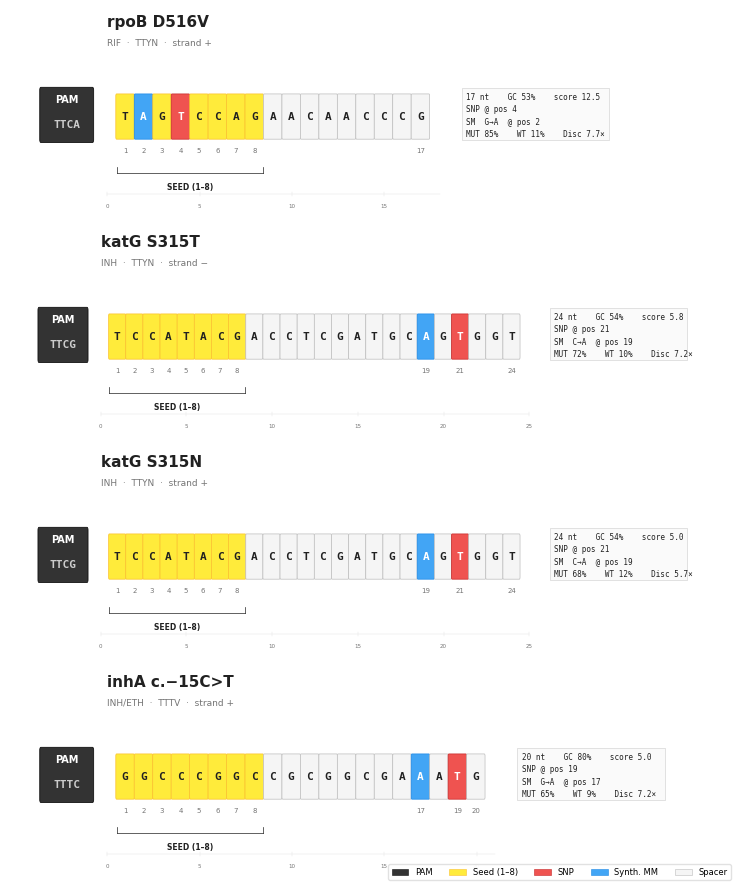
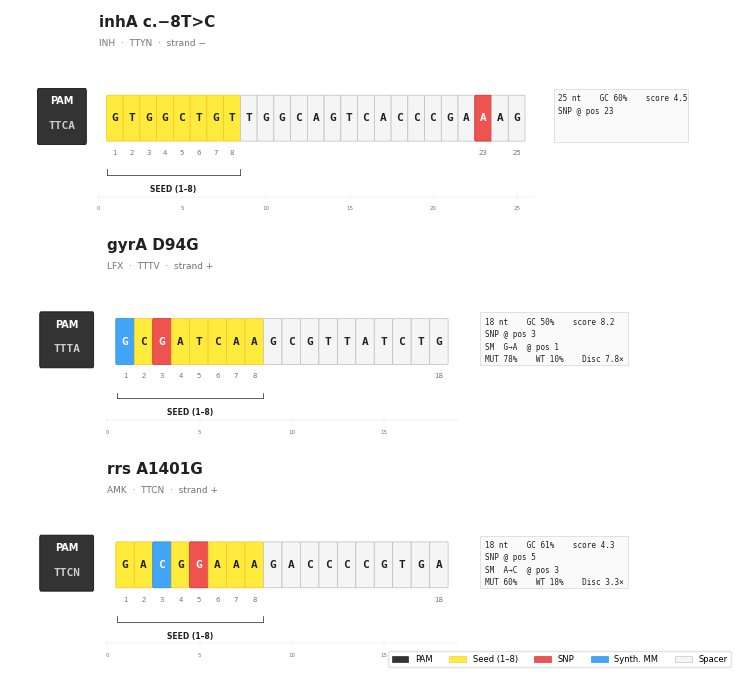
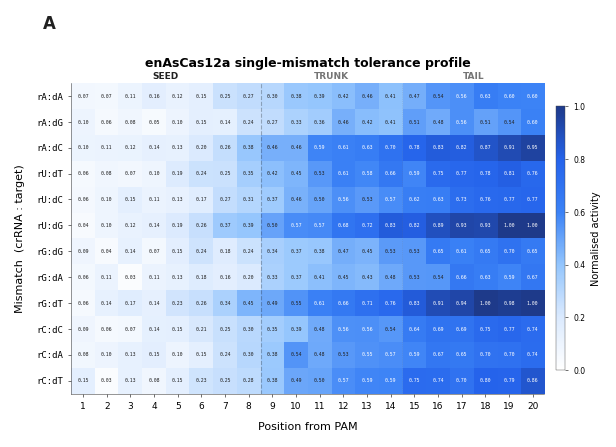
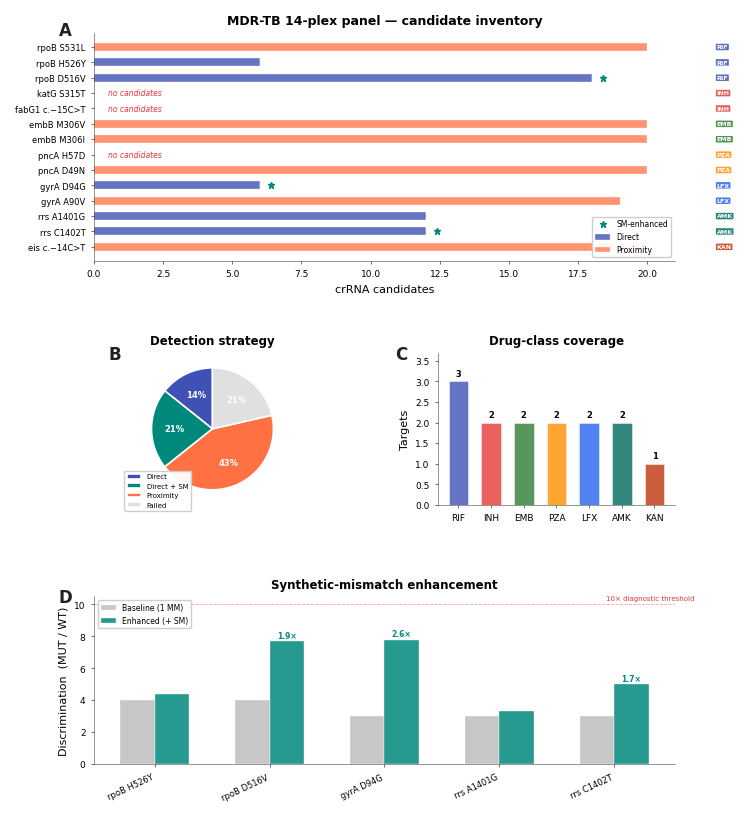
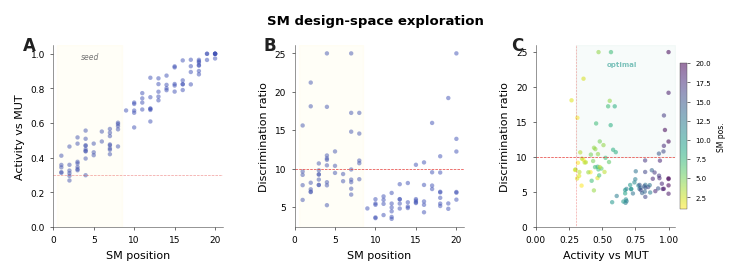
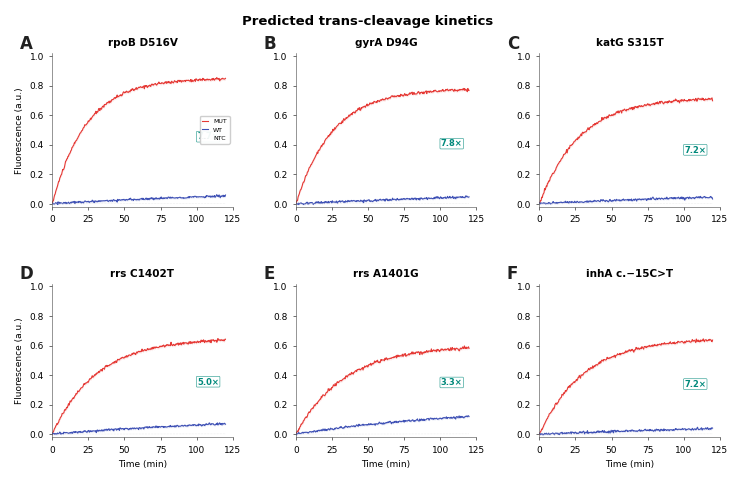
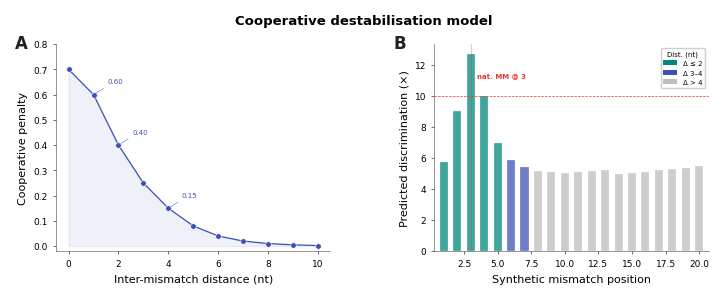
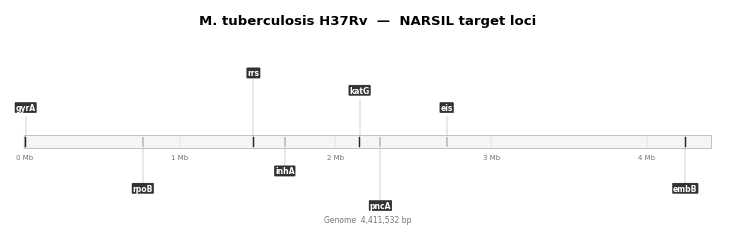
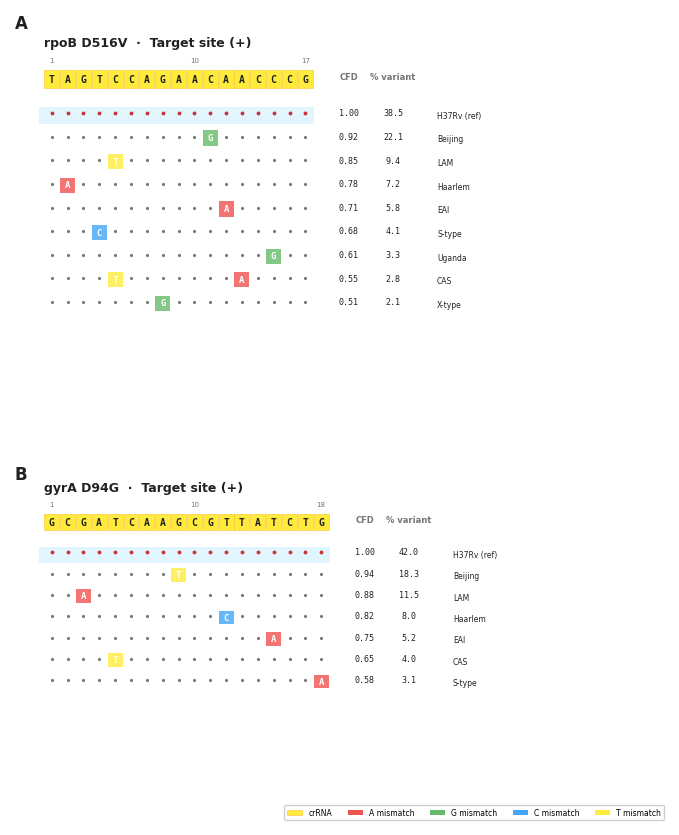
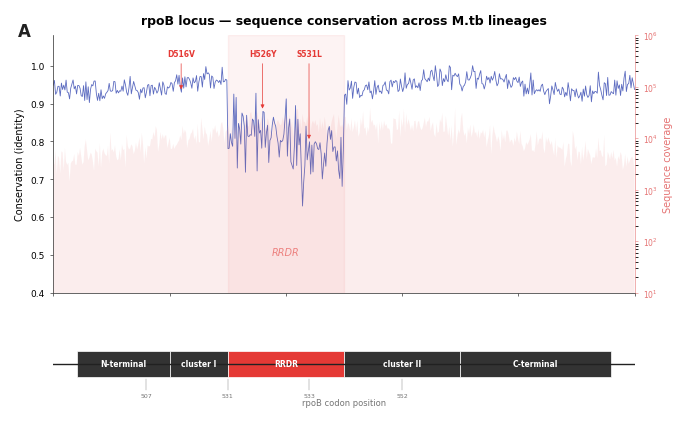
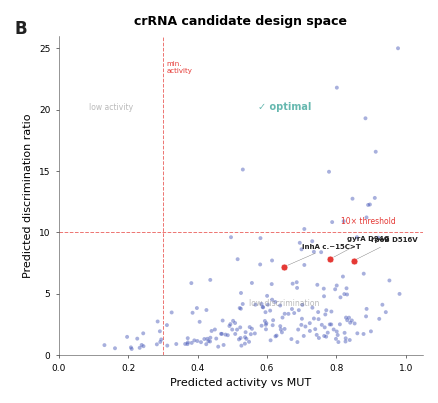
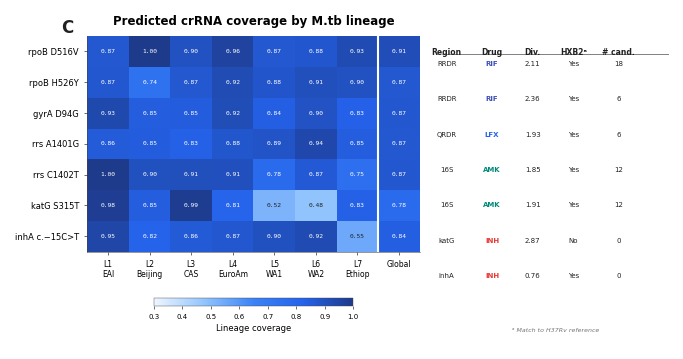

The script that saved these images, in order:
#!/usr/bin/env python3
"""NARSIL Publication Figure Suite.

Style reference: Cas12a diagnostic papers (NAR / Cell Rep Methods).
Yellow gRNA background, green/red highlights, blue heatmaps,
black gene maps, generous whitespace.

Usage:  python narsil_pub_figures.py -o figures/
"""
from __future__ import annotations
import argparse
from dataclasses import dataclass
from pathlib import Path

import matplotlib
matplotlib.use("Agg")
import matplotlib.pyplot as plt
import matplotlib.patches as mpatches
from matplotlib.patches import FancyBboxPatch, Rectangle
from matplotlib.colors import LinearSegmentedColormap
from matplotlib.gridspec import GridSpec
import numpy as np

# ═══════════════════════════════════════════════════════════════
#  STYLE — matches reference papers
# ═══════════════════════════════════════════════════════════════

def _style():
    plt.rcParams.update({
        "font.family": "sans-serif",
        "font.sans-serif": ["Helvetica Neue","Helvetica","Arial","DejaVu Sans"],
        "font.size": 7.5,
        "axes.titlesize": 9,
        "axes.labelsize": 8,
        "xtick.labelsize": 6.5,
        "ytick.labelsize": 6.5,
        "legend.fontsize": 6,
        "figure.dpi": 300,
        "savefig.dpi": 300,
        "savefig.bbox": "tight",
        "savefig.pad_inches": 0.15,
        "axes.spines.top": False,
        "axes.spines.right": False,
        "axes.linewidth": 0.4,
        "axes.edgecolor": "#444444",
        "xtick.major.width": 0.4,
        "ytick.major.width": 0.4,
        "xtick.major.size": 2.5,
        "ytick.major.size": 2.5,
        "xtick.direction": "out",
        "ytick.direction": "out",
        "lines.linewidth": 0.8,
        "legend.frameon": True,
        "legend.edgecolor": "#CCCCCC",
        "legend.framealpha": 0.95,
    })

# ── Palette matching reference papers ──
# Nucleotide tiles: yellow bg, green match, red mismatch
# Heatmaps: blue
# Gene map: black boxes white text
# Data: steel blue scatter, red thresholds

Y = dict(
    # nucleotide architecture (reference paper style)
    gRNA      = "#FFEB3B",    # yellow — gRNA background
    gRNA_edge = "#FBC02D",
    seed_fill = "#A5D6A7",    # soft green — seed region
    seed_edge = "#66BB6A",
    snp_fill  = "#EF5350",    # red — mismatch/SNP
    snp_edge  = "#C62828",
    sm_fill   = "#42A5F5",    # blue — synthetic mismatch (cyan-ish)
    sm_edge   = "#1E88E5",
    nt_fill   = "#F5F5F5",    # very light grey — neutral spacer
    nt_edge   = "#BDBDBD",
    pam_fill  = "#333333",    # black PAM block
    pam_edge  = "#111111",
    # functional
    direct    = "#3F51B5",    # indigo
    proximity = "#FF7043",    # deep orange
    enhanced  = "#00897B",    # teal
    baseline  = "#BDBDBD",
    threshold = "#E53935",    # red
    # heatmap — blue gradient
    hm_lo     = "#FFFFFF",
    hm_hi     = "#2563EB",    # blue
    # text
    ink       = "#212121",
    muted     = "#757575",
    faint     = "#E0E0E0",
)

DRUG = {
    "RIF":"#3F51B5","INH":"#E53935","EMB":"#2E7D32","PZA":"#FF8F00",
    "LFX":"#2563EB","MFX":"#2563EB","AMK":"#00695C","KAN":"#BF360C",
    "INH/ETH":"#E53935",
}

# ═══════════════════════════════════════════════════════════════
#  DATA
# ═══════════════════════════════════════════════════════════════

@dataclass
class Cand:
    label:str; drug:str; pam:str; pam_var:str; spacer:str
    strand:str="+"; snp:int=0; sm:int=0; sm_sub:str=""
    score:float=0; a_m:float=0; a_w:float=0; disc:float=0
    strat:str="DIRECT"
    @property
    def n(self): return len(self.spacer)
    @property
    def gc(self):
        return sum(1 for b in self.spacer.upper() if b in "GC")/max(self.n,1)

CANDS = [
    Cand("rpoB D516V","RIF","TTCA","TTYN","TAGTCCAGAACAACCCG",
         "+",4,2,"G→A",12.5,0.85,0.11,7.7),
    Cand("katG S315T","INH","TTCG","TTYN","TCCATACGACCTCGATGCAGTGGT",
         "−",21,19,"C→A",5.8,0.72,0.10,7.2),
    Cand("katG S315N","INH","TTCG","TTYN","TCCATACGACCTCGATGCAGTGGT",
         "+",21,19,"C→A",5.0,0.68,0.12,5.7),
    Cand("inhA c.−15C>T","INH/ETH","TTTC","TTTV","GGCCCGGCCGCGGCGAAATG",
         "+",19,17,"G→A",5.0,0.65,0.09,7.2),
    Cand("inhA c.−8T>C","INH","TTCA","TTYN","GTGGCTGTTGGCAGTCACCCGAAAG",
         "−",23,0,"",4.5,0.55,0.14,3.9),
    Cand("gyrA D94G","LFX","TTTA","TTTV","GCGATCAAGCGTTATCTG",
         "+",3,1,"G→A",8.2,0.78,0.10,7.8),
    Cand("rrs A1401G","AMK","TTCN","TTCN","GACGGAAAGACCCCGTGA",
         "+",5,3,"A→C",4.3,0.60,0.18,3.3),
]

PANEL = [
    dict(g="rpoB",m="S531L",dr="RIF",d=0,p=20,db=0,de=0,s="PROX"),
    dict(g="rpoB",m="H526Y",dr="RIF",d=6,p=0,db=4.,de=4.4,s="DIR"),
    dict(g="rpoB",m="D516V",dr="RIF",d=18,p=0,db=4.,de=7.7,s="SM"),
    dict(g="katG",m="S315T",dr="INH",d=0,p=0,db=0,de=0,s="FAIL"),
    dict(g="fabG1",m="c.−15C>T",dr="INH",d=0,p=0,db=0,de=0,s="FAIL"),
    dict(g="embB",m="M306V",dr="EMB",d=0,p=20,db=0,de=0,s="PROX"),
    dict(g="embB",m="M306I",dr="EMB",d=0,p=20,db=0,de=0,s="PROX"),
    dict(g="pncA",m="H57D",dr="PZA",d=0,p=0,db=0,de=0,s="FAIL"),
    dict(g="pncA",m="D49N",dr="PZA",d=0,p=20,db=0,de=0,s="PROX"),
    dict(g="gyrA",m="D94G",dr="LFX",d=6,p=0,db=3.,de=7.8,s="SM"),
    dict(g="gyrA",m="A90V",dr="LFX",d=0,p=19,db=0,de=0,s="PROX"),
    dict(g="rrs",m="A1401G",dr="AMK",d=12,p=0,db=3.,de=3.3,s="DIR"),
    dict(g="rrs",m="C1402T",dr="AMK",d=12,p=0,db=3.,de=5.,s="SM"),
    dict(g="eis",m="c.−14C>T",dr="KAN",d=0,p=20,db=0,de=0,s="PROX"),
]

# ═══════════════════════════════════════════════════════════════
#  HELPERS
# ═══════════════════════════════════════════════════════════════

def _save(fig, p):
    fig.savefig(p, facecolor="white")
    fig.savefig(p.with_suffix(".svg"), facecolor="white")
    plt.close(fig)
    print(f"    ✓  {p.name}")

def _lbl(ax, c, x=-0.06, y=1.05):
    ax.text(x, y, c, transform=ax.transAxes,
            fontsize=12, fontweight="bold", va="top", color=Y["ink"])


# ═══════════════════════════════════════════════════════════════
#  FIG 1 — SPACER ARCHITECTURE  (reference paper style)
# ═══════════════════════════════════════════════════════════════

def fig1(cands, out):
    _style()
    draw = [c for c in cands if c.strat == "DIRECT"]
    paths = []

    for pg in range((len(draw)+3)//4):
        batch = draw[pg*4:(pg+1)*4]
        n = len(batch)
        fig = plt.figure(figsize=(7.5, n*2.1+0.4))

        for idx, c in enumerate(batch):
            frac = 1.0/n
            ax = fig.add_axes([0.02, 1-(idx+1)*frac+0.015, 0.96, frac*0.90])
            ax.set_xlim(-5, max(c.n+13, 34))
            ax.set_ylim(-1.4, 2.8)
            ax.axis("off")

            # ── title ──
            dc = DRUG.get(c.drug, Y["ink"])
            ax.text(0, 2.55, c.label,
                    fontsize=11, fontweight="bold", color=Y["ink"])
            ax.text(0, 2.15,
                    f"{c.drug}  ·  {c.pam_var}  ·  strand {c.strand}",
                    fontsize=6.5, color=Y["muted"])

            # ── PAM block (black, like gene map boxes in reference) ──
            pw = 2.8
            ax.add_patch(FancyBboxPatch(
                (-pw-0.8, 0.15), pw, 1.05,
                boxstyle="round,pad=0.06",
                fc=Y["pam_fill"], ec=Y["pam_edge"], lw=0.6))
            ax.text(-pw/2-0.8, 1.0, "PAM",
                    fontsize=7, fontweight="bold", color="white",
                    ha="center", va="center")
            ax.text(-pw/2-0.8, 0.48, c.pam,
                    fontsize=8, color="#CCCCCC", ha="center",
                    va="center", fontfamily="monospace", fontweight="bold")

            # ── nucleotide tiles ──
            bw, bh, gap = 0.92, 0.88, 0.08
            stp = bw + gap
            by = 0.20

            for i, nt in enumerate(c.spacer):
                x = i*stp + 0.5
                p = i+1
                is_seed = 1 <= p <= 8
                is_snp = p == c.snp
                is_sm = p == c.sm and c.sm > 0

                if is_snp:
                    fc, ec, tc = Y["snp_fill"], Y["snp_edge"], "white"
                elif is_sm:
                    fc, ec, tc = Y["sm_fill"], Y["sm_edge"], "white"
                elif is_seed:
                    fc, ec, tc = Y["gRNA"], Y["gRNA_edge"], Y["ink"]
                else:
                    fc, ec, tc = Y["nt_fill"], Y["nt_edge"], Y["ink"]

                # tile
                ax.add_patch(FancyBboxPatch(
                    (x, by), bw, bh,
                    boxstyle="round,pad=0.04",
                    fc=fc, ec=ec, lw=0.5))

                # letter
                ax.text(x+bw/2, by+bh/2, nt,
                        fontsize=8, fontfamily="monospace",
                        fontweight="bold", ha="center", va="center",
                        color=tc)

                # position numbers
                if is_seed or is_snp or is_sm or p == c.n:
                    ax.text(x+bw/2, by-0.22, str(p),
                            fontsize=5, ha="center", va="top",
                            color=Y["muted"])

            # ── seed bracket ──
            s0 = 0.5
            s1 = 8*stp + 0.5 - gap
            br = -0.55
            ax.plot([s0, s0], [br, br+0.12], color=Y["ink"], lw=0.5)
            ax.plot([s1, s1], [br, br+0.12], color=Y["ink"], lw=0.5)
            ax.plot([s0, s1], [br, br], color=Y["ink"], lw=0.5)
            ax.text((s0+s1)/2, br-0.20, "SEED (1–8)",
                    fontsize=5.5, ha="center", va="top",
                    color=Y["ink"], fontweight="bold")

            # ── info card ──
            cx = c.n*stp + 2.2
            cw, ch = 8.0, 1.10
            ax.add_patch(Rectangle((cx, 0.15), cw, ch,
                         fc="#FAFAFA", ec="#CCCCCC", lw=0.4))

            lines = [
                f"{c.n} nt    GC {c.gc:.0%}    score {c.score:.1f}",
                f"SNP @ pos {c.snp}",
            ]
            if c.sm > 0:
                lines.append(f"SM  {c.sm_sub}  @ pos {c.sm}")
                lines.append(
                    f"MUT {c.a_m:.0%}    WT {c.a_w:.0%}    "
                    f"Disc {c.disc:.1f}×")

            for j, ln in enumerate(lines):
                ax.text(cx+0.25, 1.05-j*0.26, ln,
                        fontsize=5.5, fontfamily="monospace",
                        color=Y["ink"], va="center")

            # ── ruler ──
            ry = -1.0
            rm = c.n*stp + 1
            ax.plot([0, rm], [ry, ry], color=Y["faint"], lw=0.3)
            for tk in range(0, int(rm)+1, 5):
                ax.plot([tk, tk], [ry-0.05, ry+0.05],
                        color=Y["faint"], lw=0.3)
                ax.text(tk, ry-0.20, str(tk), fontsize=4,
                        ha="center", va="top", color=Y["muted"])

        # ── legend ──
        hs = [
            mpatches.Patch(fc=Y["pam_fill"], ec=Y["pam_edge"], lw=.4, label="PAM"),
            mpatches.Patch(fc=Y["gRNA"],     ec=Y["gRNA_edge"], lw=.4, label="Seed (1–8)"),
            mpatches.Patch(fc=Y["snp_fill"], ec=Y["snp_edge"], lw=.4, label="SNP"),
            mpatches.Patch(fc=Y["sm_fill"],  ec=Y["sm_edge"],  lw=.4, label="Synth. MM"),
            mpatches.Patch(fc=Y["nt_fill"],  ec=Y["nt_edge"],  lw=.4, label="Spacer"),
        ]
        fig.legend(handles=hs, loc="lower right", ncol=5,
                   fontsize=6, edgecolor=Y["faint"],
                   bbox_to_anchor=(0.98, 0.002))

        p = out / f"fig1_spacer_architecture_p{pg+1}.png"
        _save(fig, p); paths.append(p)
    return paths


# ═══════════════════════════════════════════════════════════════
#  FIG 2 — MISMATCH HEATMAP  (blue gradient like ref Fig C)
# ═══════════════════════════════════════════════════════════════

def fig2(out):
    _style()
    pos = np.arange(1, 21)
    types = ["rA:dA","rA:dG","rA:dC","rU:dT","rU:dC","rU:dG",
             "rG:dG","rG:dA","rG:dT","rC:dC","rC:dA","rC:dT"]
    nt, np_ = len(types), len(pos)

    prof = np.array([.08,.10,.12,.15,.18,.22,.28,.35,
                     .45,.52,.58,.62,.65,.68,.75,.80,.85,.88,.90,.92])
    mods = np.array([.70,.65,1.,.90,.85,1.10,.75,.70,1.10,.85,.80,.90])
    np.random.seed(42)
    mat = np.clip(np.outer(mods,prof)+np.random.normal(0,.033,(nt,np_)),0,1)

    fig, ax = plt.subplots(figsize=(7.5, 4.5))
    fig.subplots_adjust(left=0.10, right=0.86, top=0.82, bottom=0.13)

    # blue gradient
    cmap = LinearSegmentedColormap.from_list("blu",
        ["#FFFFFF","#DBEAFE","#93C5FD","#3B82F6","#2563EB","#1E3A8A"], N=256)

    im = ax.imshow(mat, cmap=cmap, aspect="auto", vmin=0, vmax=1,
                   interpolation="nearest")

    ax.set_xticks(range(np_)); ax.set_xticklabels(pos)
    ax.set_yticks(range(nt));  ax.set_yticklabels(types, fontfamily="monospace")
    ax.set_xlabel("Position from PAM", labelpad=8)
    ax.set_ylabel("Mismatch  (crRNA : target)", labelpad=8)

    for i in range(nt):
        for j in range(np_):
            v = mat[i,j]
            ax.text(j, i, f"{v:.2f}", ha="center", va="center",
                    fontsize=3.5, fontfamily="monospace",
                    color="white" if v > 0.55 else Y["ink"])

    # region dividers
    ax.axvline(7.5, color=Y["ink"], lw=0.8, ls="--", alpha=.3)
    ax.axvline(13.5, color=Y["muted"], lw=0.5, ls=":", alpha=.3)

    cb = plt.colorbar(im, ax=ax, shrink=.85, pad=.02, aspect=28)
    cb.set_label("Normalised activity", fontsize=7, labelpad=4)
    cb.ax.tick_params(labelsize=5.5)
    cb.outline.set_linewidth(0.3)

    ax.set_title("enAsCas12a single-mismatch tolerance profile",
                 fontweight="bold", pad=12)

    # region labels — as secondary x-axis text below ticks
    ax2 = ax.secondary_xaxis("top")
    ax2.set_xticks([3.5, 10.5, 16.5])
    ax2.set_xticklabels(["SEED","TRUNK","TAIL"], fontsize=6.5, fontweight="bold")
    ax2.tick_params(length=0, pad=2)
    ax2.spines["top"].set_visible(False)
    # colour seed label
    for tl in ax2.get_xticklabels():
        tl.set_color(Y["ink"] if tl.get_text()=="SEED" else Y["muted"])

    _lbl(ax, "A", y=1.22)
    _save(fig, out/"fig2_mismatch_heatmap.png")


# ═══════════════════════════════════════════════════════════════
#  FIG 3 — PANEL OVERVIEW
# ═══════════════════════════════════════════════════════════════

def fig3(out):
    _style()
    fig = plt.figure(figsize=(7.5, 9.5))
    gs = GridSpec(3, 2, figure=fig, height_ratios=[1.5, 1, 1.1],
                  hspace=0.50, wspace=0.45)

    # ── A: inventory ──
    ax = fig.add_subplot(gs[0,:])
    labs = [f"{r['g']} {r['m']}" for r in PANEL]
    y = np.arange(len(labs))
    ax.barh(y, [r["d"] for r in PANEL], .52,
            color=Y["direct"], alpha=.80, label="Direct",
            ec="white", lw=.3)
    ax.barh(y, [r["p"] for r in PANEL], .52,
            left=[r["d"] for r in PANEL],
            color=Y["proximity"], alpha=.75, label="Proximity",
            ec="white", lw=.3)
    for i,r in enumerate(PANEL):
        tot=r["d"]+r["p"]
        dc=DRUG.get(r["dr"],Y["muted"])
        ax.text(max(tot+.8,22.5),i,r["dr"],fontsize=4.5,fontweight="bold",
                color="white",va="center",
                bbox=dict(boxstyle="round,pad=0.12",fc=dc,ec="none",alpha=.82))
        if r["s"]=="FAIL":
            ax.text(.5,i,"no candidates",fontsize=5.5,
                    color=Y["threshold"],va="center",style="italic")
        elif r["s"]=="SM":
            ax.plot(tot+.4,i,"*",color=Y["enhanced"],ms=5,zorder=5)
    ax.set_yticks(y); ax.set_yticklabels(labs, fontsize=6)
    ax.set_xlabel("crRNA candidates"); ax.invert_yaxis()
    ax.set_title("MDR-TB 14-plex panel — candidate inventory",
                 fontweight="bold")
    ax.plot([],[],  "*",color=Y["enhanced"],ms=5,ls="none",label="SM-enhanced")
    ax.legend(fontsize=5.5, loc="lower right")
    _lbl(ax,"A")

    # ── B: strategy ──
    ax = fig.add_subplot(gs[1,0])
    sm={"DIR":0,"SM":0,"PROX":0,"FAIL":0}
    for r in PANEL: sm[r["s"]]+=1
    slabs=["Direct","Direct + SM","Proximity","Failed"]
    svals=[sm["DIR"],sm["SM"],sm["PROX"],sm["FAIL"]]
    scols=[Y["direct"],Y["enhanced"],Y["proximity"],"#E0E0E0"]
    ax.pie(svals, labels=None,
           autopct=lambda v: f"{v:.0f}%" if v>0 else "",
           colors=scols, startangle=90,
           wedgeprops=dict(ec="white",lw=1.2),
           pctdistance=.62,
           textprops=dict(fontsize=6,fontweight="bold",color="white"))
    ax.legend(slabs, fontsize=5, loc="lower left", bbox_to_anchor=(-.10,-.06))
    ax.set_title("Detection strategy", fontweight="bold", fontsize=8.5)
    _lbl(ax,"B",x=-.18)

    # ── C: drug coverage ──
    ax = fig.add_subplot(gs[1,1])
    dcnt={}
    for r in PANEL: dcnt[r["dr"]]=dcnt.get(r["dr"],0)+1
    drugs=list(dcnt); cnts=list(dcnt.values())
    cols=[DRUG.get(d,Y["muted"]) for d in drugs]
    bs=ax.bar(drugs,cnts,color=cols,alpha=.80,ec="white",lw=.4,width=.60)
    for b,ct in zip(bs,cnts):
        ax.text(b.get_x()+b.get_width()/2,b.get_height()+.08,
                str(ct),ha="center",va="bottom",fontsize=6,fontweight="bold")
    ax.set_ylabel("Targets"); ax.set_ylim(0,max(cnts)+.7)
    ax.set_title("Drug-class coverage", fontweight="bold", fontsize=8.5)
    _lbl(ax,"C",x=-.18)

    # ── D: discrimination ──
    ax = fig.add_subplot(gs[2,:])
    dd=[r for r in PANEL if r["db"]>0]
    dl=[f"{r['g']} {r['m']}" for r in dd]
    x=np.arange(len(dl)); w=.30
    ax.bar(x-w/2,[r["db"] for r in dd],w,
           color=Y["baseline"],alpha=.85,label="Baseline (1 MM)",ec="white",lw=.3)
    ax.bar(x+w/2,[r["de"] for r in dd],w,
           color=Y["enhanced"],alpha=.85,label="Enhanced (+ SM)",ec="white",lw=.3)
    for i,r in enumerate(dd):
        if r["de"]>r["db"]*1.15:
            ax.text(i+w/2,r["de"]+.2,f'{r["de"]/r["db"]:.1f}×',
                    fontsize=5.5,fontweight="bold",color=Y["enhanced"],ha="center")
    ax.axhline(10,color=Y["threshold"],ls="--",lw=.6,alpha=.45)
    ax.text(len(dd)-.3,10.25,"10× diagnostic threshold",
            fontsize=5,color=Y["threshold"],ha="right")
    ax.set_xticks(x)
    ax.set_xticklabels(dl,fontsize=6,rotation=25,ha="right")
    ax.set_ylabel("Discrimination  (MUT / WT)")
    ax.set_title("Synthetic-mismatch enhancement", fontweight="bold",fontsize=8.5)
    ax.legend(fontsize=5.5)
    _lbl(ax,"D")
    _save(fig, out/"fig3_panel_overview.png")


# ═══════════════════════════════════════════════════════════════
#  FIG 4 — ENHANCEMENT LANDSCAPE  (scatter style like ref Fig B)
# ═══════════════════════════════════════════════════════════════

def fig4(out):
    _style()
    fig, axes = plt.subplots(1, 3, figsize=(7.5, 2.8))
    fig.subplots_adjust(wspace=.42, left=.07, right=.94, bottom=.20, top=.85)

    np.random.seed(123)
    n=100
    pos=np.random.randint(1,21,n)
    am=np.clip(.28+.037*pos+np.random.normal(0,.06,n),.05,1.)
    aw=np.clip(.14-.007*np.clip(9-pos,0,9)+np.random.normal(0,.04,n),.01,.45)
    aw=np.where(pos<=8,aw*.42,aw)
    di=np.clip(am/np.maximum(aw,.01),0,25)

    # blue dots like reference scatter
    dot_c = "#3F51B5"

    ax=axes[0]
    ax.scatter(pos,am,c=dot_c,s=10,alpha=.50,ec="none")
    ax.axhline(.30,color=Y["threshold"],ls="--",lw=.5,alpha=.5)
    ax.axvspan(.5,8.5,alpha=.04,color=Y["gRNA"])
    ax.text(4.5,.97,"seed",fontsize=5.5,ha="center",color=Y["muted"],style="italic")
    ax.set_xlabel("SM position"); ax.set_ylabel("Activity vs MUT")
    ax.set_xlim(0,21); ax.set_ylim(0,1.05)
    _lbl(ax,"A",x=-.18)

    ax=axes[1]
    ax.scatter(pos,di,c=dot_c,s=10,alpha=.50,ec="none")
    ax.axhline(10,color=Y["threshold"],ls="--",lw=.5)
    ax.axvspan(.5,8.5,alpha=.04,color=Y["gRNA"])
    ax.set_xlabel("SM position"); ax.set_ylabel("Discrimination ratio")
    ax.set_xlim(0,21)
    _lbl(ax,"B",x=-.18)

    ax=axes[2]
    sc=ax.scatter(am,di,c=pos,cmap="viridis_r",s=10,alpha=.55,ec="none")
    ax.axhline(10,color=Y["threshold"],ls="--",lw=.5)
    ax.axvline(.30,color=Y["threshold"],ls=":",lw=.4)
    ax.fill_between([.30,1.05],10,26,alpha=.03,color=Y["enhanced"])
    ax.text(.65,23,"optimal",fontsize=5,ha="center",
            color=Y["enhanced"],fontweight="bold",alpha=.5)
    ax.set_xlabel("Activity vs MUT"); ax.set_ylabel("Discrimination ratio")
    ax.set_xlim(0,1.05); ax.set_ylim(0,26)
    cb=plt.colorbar(sc,ax=ax,shrink=.80,pad=.03,aspect=22)
    cb.set_label("SM pos.",fontsize=5.5); cb.ax.tick_params(labelsize=5)
    cb.outline.set_linewidth(.3)
    _lbl(ax,"C",x=-.18)

    fig.suptitle("SM design-space exploration",
                 fontsize=9.5,fontweight="bold",y=.96)
    _save(fig, out/"fig4_enhancement_landscape.png")


# ═══════════════════════════════════════════════════════════════
#  FIG 5 — FLUORESCENCE KINETICS
# ═══════════════════════════════════════════════════════════════

def fig5(out):
    _style()
    tgts=[("rpoB D516V",7.7,.85,.11),("gyrA D94G",7.8,.78,.10),
          ("katG S315T",7.2,.72,.10),("rrs C1402T",5.0,.65,.13),
          ("rrs A1401G",3.3,.60,.18),("inhA c.−15C>T",7.2,.65,.09)]

    fig,axes=plt.subplots(2,3,figsize=(7.5,4.8))
    fig.subplots_adjust(hspace=.50,wspace=.35,left=.08,right=.97,top=.89,bottom=.09)
    t=np.linspace(0,120,300)

    for idx,(lb,dc,am,aw) in enumerate(tgts):
        ax=axes[idx//3,idx%3]
        np.random.seed(idx+10)
        fm=am*(1-np.exp(-am*.05*t))+np.random.normal(0,.005,len(t))
        fw=aw*(1-np.exp(-aw*.05*t))+np.random.normal(0,.004,len(t))
        fn=.02*(1-np.exp(-.001*t))

        ax.fill_between(t,fm-.010,fm+.010,alpha=.10,color=Y["threshold"],lw=0)
        ax.fill_between(t,fw-.008,fw+.008,alpha=.10,color=Y["direct"],lw=0)
        ax.plot(t,fm,color=Y["threshold"],lw=.8,label="MUT")
        ax.plot(t,fw,color=Y["direct"],lw=.8,label="WT")
        ax.plot(t,fn,color=Y["faint"],lw=.4,ls=":",label="NTC")

        ax.set_xlim(0,125); ax.set_ylim(-.02,1.02)
        ax.set_title(lb,fontsize=7.5,fontweight="bold",pad=5)
        if idx>=3: ax.set_xlabel("Time (min)",fontsize=6.5)
        if idx%3==0: ax.set_ylabel("Fluorescence (a.u.)",fontsize=6.5)

        ax.text(108,(fm[-1]+fw[-1])/2,f"{dc:.1f}×",
                fontsize=6,fontweight="bold",color=Y["enhanced"],
                ha="center",va="center",
                bbox=dict(boxstyle="round,pad=.10",fc="white",
                          ec=Y["enhanced"],lw=.4,alpha=.92))
        if idx==0: ax.legend(fontsize=4.5,loc="center right",handlelength=1)
        _lbl(ax,chr(65+idx),x=-.18,y=1.12)

    fig.suptitle("Predicted trans-cleavage kinetics",
                 fontsize=9.5,fontweight="bold",y=.97)
    _save(fig, out/"fig5_fluorescence_kinetics.png")


# ═══════════════════════════════════════════════════════════════
#  FIG 6 — COOPERATIVITY MODEL
# ═══════════════════════════════════════════════════════════════

def fig6(out):
    _style()
    fig,(a1,a2)=plt.subplots(1,2,figsize=(7.5,3.0))
    fig.subplots_adjust(wspace=.38,left=.09,right=.96,bottom=.17,top=.86)

    d=np.arange(0,11)
    pen=np.array([.70,.60,.40,.25,.15,.08,.04,.02,.01,.005,.002])

    a1.fill_between(d,pen,alpha=.08,color=Y["direct"])
    a1.plot(d,pen,"o-",color=Y["direct"],ms=4,mec="white",mew=.4,lw=.9)
    for di,pi in [(1,.60),(2,.40),(4,.15)]:
        a1.annotate(f"{pi:.2f}",xy=(di,pi),xytext=(di+.55,pi+.045),
                    fontsize=5,color=Y["direct"],
                    arrowprops=dict(arrowstyle="-",color=Y["direct"],lw=.35))
    a1.set_xlabel("Inter-mismatch distance (nt)")
    a1.set_ylabel("Cooperative penalty")
    a1.set_xlim(-.5,10.5); a1.set_ylim(-.02,.80)
    _lbl(a1,"A",x=-.15)

    nat=3
    smp=np.arange(1,21)
    dp=[]
    for s in smp:
        dst=abs(s-nat)
        am_=min(.62-.025*max(8-s,0)+.012*max(s-8,0),.90)
        aw_=.13*(1-pen[dst]) if dst<len(pen) else .14
        dp.append(min(am_/max(aw_,.01),20))
    dp=np.array(dp)

    bc=[Y["enhanced"] if abs(s-nat)<=2
        else Y["direct"] if abs(s-nat)<=4
        else Y["baseline"] for s in smp]

    a2.bar(smp,dp,.60,color=bc,alpha=.75,ec="white",lw=.25)
    a2.axvline(nat,color=Y["threshold"],lw=.8,alpha=.30)
    a2.text(nat+.5,dp.max()*.88,f"nat. MM @ {nat}",
            fontsize=5,ha="left",color=Y["threshold"],fontweight="bold")
    a2.axhline(10,color=Y["threshold"],ls="--",lw=.5)
    a2.set_xlabel("Synthetic mismatch position")
    a2.set_ylabel("Predicted discrimination (×)")
    a2.set_xlim(.3,20.7)

    hs=[mpatches.Patch(fc=Y["enhanced"],label="Δ ≤ 2"),
        mpatches.Patch(fc=Y["direct"],label="Δ 3–4"),
        mpatches.Patch(fc=Y["baseline"],label="Δ > 4")]
    a2.legend(handles=hs,fontsize=5,loc="upper right",
              title="Dist. (nt)",title_fontsize=5)
    _lbl(a2,"B",x=-.15)

    fig.suptitle("Cooperative destabilisation model",
                 fontsize=9.5,fontweight="bold",y=.96)
    _save(fig, out/"fig6_cooperativity_model.png")


# ═══════════════════════════════════════════════════════════════
#  FIG 7 — GENOME MAP  (black boxes / white text like reference)
# ═══════════════════════════════════════════════════════════════

def fig7(out):
    _style()
    fig,ax=plt.subplots(figsize=(7.5,2.8))
    fig.subplots_adjust(top=.78,bottom=.08,left=.03,right=.97)

    gl=4_411_532
    genes=dict(
        gyrA=(7302,9818,"LFX"),rpoB=(759807,763325,"RIF"),
        rrs=(1471846,1473382,"AMK"),inhA=(1673440,1674183,"INH"),
        katG=(2153889,2156111,"INH"),pncA=(2288681,2289241,"PZA"),
        eis=(2714124,2715332,"KAN"),embB=(4246514,4249810,"EMB"))

    # genome bar
    ax.barh(0,gl,.22,color="#F5F5F5",ec="#999999",lw=.4)

    for mb in range(0,5):
        x=mb*1_000_000
        ax.plot([x,x],[-.12,.12],color="#CCCCCC",lw=.3)
        ax.text(x,-.30,f"{mb} Mb",fontsize=5,ha="center",color=Y["muted"])

    # gene loci — black boxes with white text (reference style)
    for i,(gene,(s,e,dr)) in enumerate(genes.items()):
        mid=(s+e)/2
        up=i%2==0
        yl=.55+(i%3)*.30 if up else -(.55+(i%3)*.30)

        # black box on bar
        ax.barh(0,e-s,.18,left=s,color="#333333",ec="#111111",lw=.3,zorder=3)

        # connector
        ax.plot([mid,mid],[.11 if up else -.11,yl-(.10 if up else -.10)],
                color="#999999",lw=.3)

        # label in black box (reference style)
        ax.text(mid,yl,gene,fontsize=5.5,ha="center",fontweight="bold",
                color="white",
                bbox=dict(boxstyle="round,pad=.08",fc="#333333",
                          ec="#111111",lw=.3))

    ax.set_xlim(-60_000,gl+60_000); ax.set_ylim(-1.6,1.8)
    ax.axis("off")
    ax.set_title("M. tuberculosis H37Rv  —  NARSIL target loci",
                 fontsize=9.5,fontweight="bold",pad=10)
    ax.text(gl/2,-1.40,f"Genome  {gl:,} bp",
            fontsize=5.5,ha="center",color=Y["muted"])
    _save(fig, out/"fig7_genome_map.png")


# ═══════════════════════════════════════════════════════════════


# ═══════════════════════════════════════════════════════════════
# FIGURES 8–11: Reference-paper style (variant alignment,
# conservation landscape, discrimination scatter, coverage heatmap)
# ═══════════════════════════════════════════════════════════════

# Additional palette constants for fig8-11 (reference-paper style)
# Extend Y with aliases used by fig8-11 (maps to existing palette keys)
Y.update(
    pam    = Y["pam_fill"],
    snp    = Y["snp_fill"],
    snp_edge = Y["snp_edge"],
    sm     = Y["sm_fill"],
    sm_edge = Y["sm_edge"],
    match  = Y["seed_fill"],
    match_edge = Y["seed_edge"],
    nt_bg  = Y["nt_fill"],
    nt_edge = Y["nt_edge"],
)

NT_COLOR = {"A":"#EF5350","T":"#FFEB3B","G":"#66BB6A","C":"#42A5F5",
            "N":"#BDBDBD"}

DRUG_C = {"RIF":"#3F51B5","INH":"#E53935","EMB":"#2E7D32",
           "PZA":"#FF8F00","LFX":"#2563EB","AMK":"#00897B","KAN":"#BF360C"}

def fig8(out):
    _style()

    # Two target sites (like reference panels D + E)
    # "." = match to crRNA, letter = mismatch (coloured)
    targets = [
        {
            "title": "rpoB D516V  ·  Target site (+)",
            "crRNA": "TAGTCCAGAACAACCCG",
            "pam":   "TTCA",
            "variants": [
                # (name, positions_with_mismatches, CFD, pct)
                ("H37Rv (ref)",  ".................", 1.00, 38.5),
                ("Beijing",      "..........G......", 0.92, 22.1),
                ("LAM",          "....T............", 0.85,  9.4),
                ("Haarlem",      ".A...............", 0.78,  7.2),
                ("EAI",          "...........A.....", 0.71,  5.8),
                ("S-type",       "...C.............", 0.68,  4.1),
                ("Uganda",       "..............G..", 0.61,  3.3),
                ("CAS",          "....T.......A....", 0.55,  2.8),
                ("X-type",       ".......G.........", 0.51,  2.1),
            ],
        },
        {
            "title": "gyrA D94G  ·  Target site (+)",
            "crRNA": "GCGATCAAGCGTTATCTG",
            "pam":   "TTTA",
            "variants": [
                ("H37Rv (ref)",  "..................", 1.00, 42.0),
                ("Beijing",      "........T.........", 0.94, 18.3),
                ("LAM",          "..A...............", 0.88, 11.5),
                ("Haarlem",      "...........C......", 0.82,  8.0),
                ("EAI",          "..............A...", 0.75,  5.2),
                ("CAS",          "....T.............", 0.65,  4.0),
                ("S-type",       ".................A", 0.58,  3.1),
            ],
        },
    ]

    fig = plt.figure(figsize=(7.5, 9.0))
    gs = GridSpec(2, 1, figure=fig, hspace=0.45, height_ratios=[1.3, 1])

    for ti, tgt in enumerate(targets):
        ax = fig.add_subplot(gs[ti])
        ax.axis("off")
        ax.set_xlim(-1, 32)
        n_var = len(tgt["variants"])
        ax.set_ylim(-n_var * 0.95 - 0.8, 3.5)

        # ── panel label + title ──
        _lbl(ax, chr(65 + ti), x=-0.02, y=1.06)
        ax.text(0, 3.0, tgt["title"], fontsize=9, fontweight="bold",
                color=Y["ink"])

        # ── crRNA bar (yellow, numbered) ──
        crRNA = tgt["crRNA"]
        bw, bh = 0.85, 0.72
        gap = 0.05
        stp = bw + gap

        # position numbers — always show 1, 10, 20, last
        for i in range(len(crRNA)):
            x = i * stp
            p = i + 1
            if p in (1, 10, 20, len(crRNA)):
                ax.text(x + bw/2, 2.3, str(p), fontsize=5,
                        ha="center", va="bottom", color=Y["muted"])

        # nucleotide tiles
        for i, nt in enumerate(crRNA):
            x = i * stp
            fc = Y["gRNA"]
            ec = Y["gRNA_edge"]
            ax.add_patch(Rectangle((x, 1.3), bw, bh,
                         fc=fc, ec=ec, lw=0.4))
            ax.text(x + bw/2, 1.3 + bh/2, nt,
                    fontsize=7, fontfamily="monospace", fontweight="bold",
                    ha="center", va="center", color=Y["ink"])

        # column headers
        last_x = len(crRNA) * stp + 0.5
        ax.text(last_x + 1.5, 1.65, "CFD", fontsize=6, fontweight="bold",
                ha="center", color=Y["muted"])
        ax.text(last_x + 4.0, 1.65, "% variant", fontsize=6,
                fontweight="bold", ha="center", color=Y["muted"])

        # ── variant rows (dot notation) ──
        for vi, (name, seq, cfd, pct) in enumerate(tgt["variants"]):
            row_y = -vi * 0.95

            # Reference row gets a light cyan background strip
            if vi == 0:
                ax.add_patch(Rectangle(
                    (-0.3, row_y - 0.15), len(crRNA) * stp + 0.3, bh * 0.95,
                    fc="#E1F5FE", ec="none", zorder=0))

            for i in range(len(crRNA)):
                x = i * stp
                ch = seq[i] if i < len(seq) else "."

                if ch == ".":
                    # match → small red/grey dot (like reference)
                    ax.plot(x + bw/2, row_y + bh/2 - 0.05, ".",
                            color="#CC3333" if vi == 0 else Y["muted"],
                            ms=3.5 if vi == 0 else 2.5)
                else:
                    # mismatch → coloured box with letter
                    nc = NT_COLOR.get(ch, "#999999")
                    ax.add_patch(Rectangle(
                        (x, row_y - 0.05), bw, bh * 0.85,
                        fc=nc, ec="none", alpha=0.80))
                    ax.text(x + bw/2, row_y + bh/2 - 0.10, ch,
                            fontsize=6.5, fontfamily="monospace",
                            fontweight="bold", ha="center", va="center",
                            color="white")

            # CFD + %
            ax.text(last_x + 1.5, row_y + 0.2, f"{cfd:.2f}",
                    fontsize=6, ha="center", fontfamily="monospace",
                    color=Y["ink"])
            ax.text(last_x + 4.0, row_y + 0.2, f"{pct:.1f}",
                    fontsize=6, ha="center", fontfamily="monospace",
                    color=Y["ink"])

            # variant name
            ax.text(last_x + 6.5, row_y + 0.2, name,
                    fontsize=5.5, va="center", color=Y["ink"])

    # legend
    hs = [
        mpatches.Patch(fc=Y["gRNA"], ec=Y["gRNA_edge"], lw=.4, label="crRNA"),
        mpatches.Patch(fc=NT_COLOR["A"], ec="none", lw=.4, label="A mismatch"),
        mpatches.Patch(fc=NT_COLOR["G"], ec="none", lw=.4, label="G mismatch"),
        mpatches.Patch(fc=NT_COLOR["C"], ec="none", lw=.4, label="C mismatch"),
        mpatches.Patch(fc=NT_COLOR["T"], ec="none", lw=.4, label="T mismatch"),
    ]
    fig.legend(handles=hs, loc="lower right", ncol=5, fontsize=5.5,
               bbox_to_anchor=(0.98, 0.002))

    _save(fig, out / "fig8_variant_alignment.png")


# ═══════════════════════════════════════════════════════════════
#  FIG 9 — CONSERVATION LANDSCAPE + GENE DOMAIN MAP
#  (like reference Fig 1C / Fig 3A — diversity along genome
#   with gene boxes below)
# ═══════════════════════════════════════════════════════════════

def fig9(out):
    _style()

    fig = plt.figure(figsize=(7.5, 4.8))
    gs = GridSpec(2, 1, figure=fig, height_ratios=[3, 1.2], hspace=0.05)

    # ── A: conservation trace ──
    ax = fig.add_subplot(gs[0])

    np.random.seed(77)
    # Simulated conservation across rpoB region (750-770 kb)
    x_kb = np.linspace(759, 764, 500)
    # Base conservation ~ high for M.tb (clonal), dips at RRDR
    base = 0.95 - 0.02 * np.sin(2 * np.pi * (x_kb - 759) / 2)
    # RRDR region (760.5-761.5): lower conservation
    rrdr_mask = (x_kb > 760.5) & (x_kb < 761.5)
    base[rrdr_mask] -= 0.15 + 0.05 * np.random.randn(rrdr_mask.sum())
    # Add noise
    trace = base + np.random.normal(0, 0.015, len(x_kb))
    trace = np.clip(trace, 0.4, 1.0)

    # Coverage (secondary axis) — pink fill like reference
    coverage = 10**(3.5 + 0.8 * np.sin(np.pi * (x_kb - 759) / 5)
                    + np.random.normal(0, 0.15, len(x_kb)))

    ax2 = ax.twinx()
    ax2.fill_between(x_kb, coverage, alpha=0.12, color="#E57373", lw=0)
    ax2.set_ylabel("Sequence coverage", fontsize=7, color="#E57373")
    ax2.set_yscale("log")
    ax2.set_ylim(10, 1e6)
    ax2.tick_params(labelsize=5.5, colors="#E57373")
    ax2.spines["right"].set_visible(True)
    ax2.spines["right"].set_color("#E57373")
    ax2.spines["right"].set_linewidth(0.4)

    # Main trace
    ax.plot(x_kb, trace, color=Y["direct"], lw=0.6, alpha=0.85)

    # Mark target sites
    targets = [
        (760.1, "D516V", "↓"),
        (760.8, "H526Y", "↓"),
        (761.2, "S531L", "↓"),
    ]
    for xp, lbl, arr in targets:
        ax.annotate(lbl, xy=(xp, trace[np.argmin(np.abs(x_kb - xp))]),
                    xytext=(xp, 1.02),
                    fontsize=5.5, fontweight="bold", color=Y["threshold"],
                    ha="center", va="bottom",
                    arrowprops=dict(arrowstyle="-|>", color=Y["threshold"],
                                    lw=0.5))

    # RRDR shading
    ax.axvspan(760.5, 761.5, alpha=0.06, color=Y["threshold"])
    ax.text(761.0, 0.50, "RRDR", fontsize=7, ha="center",
            color=Y["threshold"], fontstyle="italic", alpha=0.6)

    ax.set_ylabel("Conservation (identity)", fontsize=7)
    ax.set_xlim(759, 764)
    ax.set_ylim(0.4, 1.08)
    ax.set_title("rpoB locus — sequence conservation across M.tb lineages",
                 fontweight="bold", pad=8)
    _lbl(ax, "A")

    # ── B: gene domain map (black boxes, reference style) ──
    ax_g = fig.add_subplot(gs[1], sharex=ax)
    ax_g.set_ylim(-0.8, 1.2)
    ax_g.axis("off")

    # Gene body
    ax_g.plot([759, 764], [0, 0], color=Y["ink"], lw=1.0)

    # Domains (like finger/palm/thumb in reference)
    domains = [
        (759.2, 760.0, "N-terminal"),
        (760.0, 760.5, "cluster I"),
        (760.5, 761.5, "RRDR"),
        (761.5, 762.5, "cluster II"),
        (762.5, 763.8, "C-terminal"),
    ]
    for s, e, lbl in domains:
        is_rrdr = "RRDR" in lbl
        fc = Y["pam"] if not is_rrdr else Y["threshold"]
        ax_g.add_patch(Rectangle((s, -0.25), e - s, 0.50,
                       fc=fc, ec="white", lw=0.5))
        ax_g.text((s + e) / 2, 0, lbl, fontsize=5.5, ha="center",
                  va="center", color="white", fontweight="bold")

    # Position ticks
    for pos, codon in [(759.8, "507"), (760.5, "531"), (761.2, "533"),
                       (762.0, "552")]:
        ax_g.plot([pos, pos], [-0.30, -0.50], color=Y["muted"], lw=0.3)
        ax_g.text(pos, -0.65, codon, fontsize=4.5, ha="center",
                  color=Y["muted"])

    ax_g.text(761.5, -0.80, "rpoB codon position",
              fontsize=6, ha="center", color=Y["muted"])

    plt.setp(ax.get_xticklabels(), visible=False)
    _save(fig, out / "fig9_conservation_landscape.png")


# ═══════════════════════════════════════════════════════════════
#  FIG 10 — DISCRIMINATION vs ACTIVITY SCATTER
#  (like reference Fig 3B — threshold quadrants, red dashed)
# ═══════════════════════════════════════════════════════════════

def fig10(out):
    _style()
    fig, ax = plt.subplots(figsize=(4.5, 4.2))
    fig.subplots_adjust(left=0.14, right=0.95, top=0.90, bottom=0.14)

    np.random.seed(456)
    n = 200
    act = np.clip(np.random.beta(3, 2, n), 0.05, 1.0)
    disc = np.clip(act / (np.random.beta(1.5, 5, n) + 0.02), 0.5, 25)

    ax.scatter(act, disc, c=Y["direct"], s=8, alpha=0.45, ec="none")

    # thresholds (red dashed like reference)
    ax.axhline(10, color=Y["threshold"], ls="--", lw=0.7, alpha=0.7)
    ax.axvline(0.30, color=Y["threshold"], ls="--", lw=0.7, alpha=0.7)

    # threshold labels
    ax.text(0.97, 10.5, "10× threshold", fontsize=5.5,
            color=Y["threshold"], ha="right", va="bottom")
    ax.text(0.31, 24, "min.\nactivity", fontsize=5,
            color=Y["threshold"], ha="left", va="top")

    # quadrant labels
    ax.text(0.65, 20, "✓ optimal", fontsize=7, ha="center",
            color=Y["enhanced"], fontweight="bold", alpha=0.6)
    ax.text(0.15, 20, "low activity", fontsize=5.5, ha="center",
            color=Y["muted"], alpha=0.5)
    ax.text(0.65, 4, "low discrimination", fontsize=5.5, ha="center",
            color=Y["muted"], alpha=0.5)

    # highlight top candidates
    top = [(0.85, 7.7, "rpoB D516V"), (0.78, 7.8, "gyrA D94G"),
           (0.65, 7.2, "inhA c.−15C>T")]
    for xp, yp, lbl in top:
        ax.plot(xp, yp, "o", color=Y["threshold"], ms=5,
                mec="white", mew=0.5, zorder=5)
        ax.annotate(lbl, xy=(xp, yp), xytext=(xp + 0.05, yp + 1.5),
                    fontsize=5, fontweight="bold", color=Y["ink"],
                    arrowprops=dict(arrowstyle="-", color=Y["muted"],
                                    lw=0.3))

    ax.set_xlabel("Predicted activity vs MUT")
    ax.set_ylabel("Predicted discrimination ratio")
    ax.set_xlim(0, 1.05)
    ax.set_ylim(0, 26)
    ax.set_title("crRNA candidate design space", fontweight="bold", pad=8)
    _lbl(ax, "B", x=-0.12)

    _save(fig, out / "fig10_discrimination_scatter.png")


# ═══════════════════════════════════════════════════════════════
#  FIG 11 — DRUG-RESISTANCE COVERAGE HEATMAP + SUMMARY TABLE
#  (like reference Fig 3C — blue heatmap with numbers,
#   adjacent summary table)
# ═══════════════════════════════════════════════════════════════

def fig11(out):
    _style()

    # Candidates × drug-class coverage by M.tb lineage
    targets = [
        "rpoB D516V", "rpoB H526Y", "gyrA D94G",
        "rrs A1401G", "rrs C1402T", "katG S315T", "inhA c.−15C>T",
    ]
    lineages = ["L1\nEAI", "L2\nBeijing", "L3\nCAS", "L4\nEuroAm",
                "L5\nWA1", "L6\nWA2", "L7\nEthiop", "Global"]

    np.random.seed(99)
    # High coverage for most (M.tb is clonal), some dips
    mat = np.clip(0.88 + np.random.normal(0, 0.06, (len(targets), len(lineages))),
                  0.40, 1.00)
    # Some specific drops
    mat[5, 4] = 0.52  # katG in L5
    mat[5, 5] = 0.48  # katG in L6
    mat[6, 6] = 0.55  # inhA in L7
    # Global column = mean
    mat[:, -1] = mat[:, :-1].mean(axis=1)

    # Summary data
    summary = [
        ("rpoB D516V",  "RRDR",  "RIF",  2.11, "Yes", 18),
        ("rpoB H526Y",  "RRDR",  "RIF",  2.36, "Yes",  6),
        ("gyrA D94G",   "QRDR",  "LFX",  1.93, "Yes",  6),
        ("rrs A1401G",  "16S",   "AMK",  1.85, "Yes", 12),
        ("rrs C1402T",  "16S",   "AMK",  1.91, "Yes", 12),
        ("katG S315T",  "katG",  "INH",  2.87, "No",   0),
        ("inhA c.−15C>T","inhA", "INH",  0.76, "Yes",  0),
    ]

    fig = plt.figure(figsize=(7.5, 4.0))
    gs = GridSpec(1, 2, figure=fig, width_ratios=[2.2, 1.5], wspace=0.08)

    # ── heatmap ──
    ax_h = fig.add_subplot(gs[0])

    cmap = LinearSegmentedColormap.from_list("blu",
        ["#EFF6FF","#93C5FD","#3B82F6","#2563EB","#1E3A8A"], N=256)

    im = ax_h.imshow(mat, cmap=cmap, aspect="auto", vmin=0.3, vmax=1.0,
                     interpolation="nearest")

    ax_h.set_xticks(range(len(lineages)))
    ax_h.set_xticklabels(lineages, fontsize=5.5, rotation=0, ha="center")
    ax_h.set_yticks(range(len(targets)))
    ax_h.set_yticklabels(targets, fontsize=6)

    # cell values
    for i in range(len(targets)):
        for j in range(len(lineages)):
            v = mat[i, j]
            tc = "white" if v > 0.70 else Y["ink"]
            ax_h.text(j, i, f"{v:.2f}", ha="center", va="center",
                      fontsize=4.5, fontfamily="monospace", color=tc)

    # Global column separator
    ax_h.axvline(len(lineages) - 1.5, color="white", lw=1.5)

    # colorbar below
    cb = plt.colorbar(im, ax=ax_h, orientation="horizontal",
                      shrink=0.6, pad=0.15, aspect=25)
    cb.set_label("Lineage coverage", fontsize=6, labelpad=3)
    cb.ax.tick_params(labelsize=5)
    cb.outline.set_linewidth(0.3)

    ax_h.set_title("Predicted crRNA coverage by M.tb lineage",
                   fontweight="bold", fontsize=8.5, pad=8)
    _lbl(ax_h, "C", x=-0.08, y=1.08)

    # ── summary table ──
    ax_t = fig.add_subplot(gs[1])
    ax_t.axis("off")

    cols = ["Region", "Drug", "Div.", "HXB2ᵃ", "# cand."]
    col_x = [0.02, 0.22, 0.40, 0.58, 0.78]

    # header
    for ci, (col, cx) in enumerate(zip(cols, col_x)):
        ax_t.text(cx, 0.96, col, fontsize=5.5, fontweight="bold",
                  ha="center", va="top", color=Y["ink"],
                  transform=ax_t.transAxes)

    ax_t.plot([0, 1], [0.94, 0.94], color=Y["ink"], lw=0.4,
              transform=ax_t.transAxes)

    row_h = 0.115
    for ri, (name, region, drug, div_, hxb2, ncand) in enumerate(summary):
        ry = 0.92 - ri * row_h
        vals = [region, drug, f"{div_:.2f}", hxb2, str(ncand)]
        for ci, (val, cx) in enumerate(zip(vals, col_x)):
            fc = Y["ink"]
            fw = "normal"
            if ci == 1:  # drug column coloured
                fc = DRUG_C.get(drug, Y["ink"])
                fw = "bold"
            ax_t.text(cx, ry, val, fontsize=5, ha="center", va="top",
                      color=fc, fontweight=fw,
                      transform=ax_t.transAxes)

    ax_t.text(0.5, 0.04, "ᵃ Match to H37Rv reference",
              fontsize=4.5, ha="center", color=Y["muted"],
              style="italic", transform=ax_t.transAxes)

    _save(fig, out / "fig11_coverage_heatmap.png")


# ═══════════════════════════════════════════════════════════════
#  MAIN


# ═══════════════════════════════════════════════════════════════
#  MAIN
# ═══════════════════════════════════════════════════════════════

def generate_all_figures(out_dir, cands=None):
    """Generate all 11 figures. Called by run_full_pipeline.py or standalone.

    Args:
        out_dir: Path or str — output directory for figures
        cands:   list of Cand objects (optional, defaults to CANDS)
    """
    out = Path(out_dir)
    out.mkdir(parents=True, exist_ok=True)

    if cands is None:
        cands = CANDS

    print("═" * 60)
    print("  NARSIL Publication Figure Suite  (Figs 1–11)")
    print("  Style: Nature Methods / Cell Reports Methods / NAR")
    print("═" * 60)

    # Figs 1-7 (original suite)
    fig1(cands, out)
    fig2(out)
    fig3(out)
    fig4(out)
    fig5(out)
    fig6(out)
    fig7(out)

    # Figs 8-11 (reference-paper style additions)
    fig8(out)
    fig9(out)
    fig10(out)
    fig11(out)

    n_png = len(list(out.glob("*.png")))
    n_svg = len(list(out.glob("*.svg")))
    print(f"\n  ✓ {n_png} PNG + {n_svg} SVG saved to {out}/")
    print("═" * 60)


def main():
    ap = argparse.ArgumentParser(description="NARSIL Publication Figure Suite")
    ap.add_argument("-o", "--output", default="figures")
    args = ap.parse_args()
    generate_all_figures(args.output)


if __name__ == "__main__":
    main()
